Run: headless pygame with SDL's dummy video driver; simulated clock (each Clock.tick advances the game by its frame time, no real sleeping); random seed 0; keys injected as events and as key.get_pressed() state; mouse plan: one left click at the window centre at the start of phase 2, then a move to the lower-right quarter at the start of phase 3.
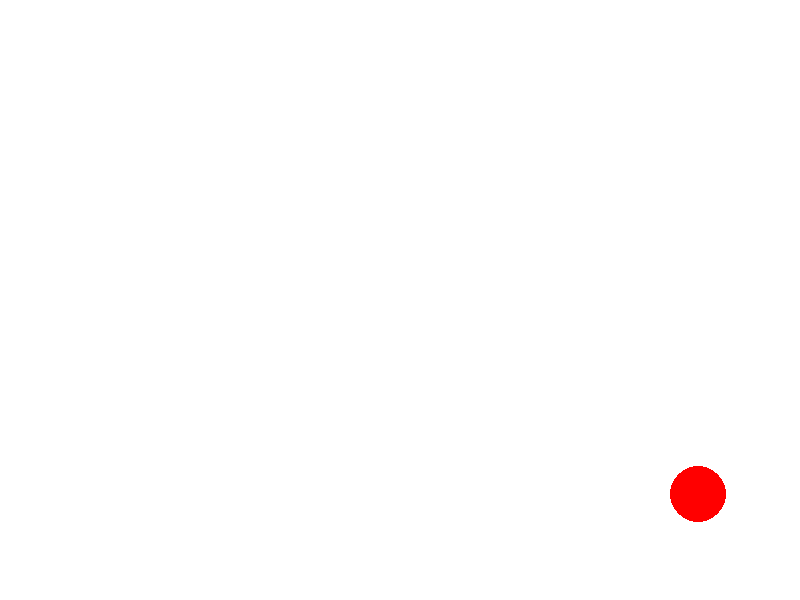
Frame 1 of 4 · flips 1–60 · no input
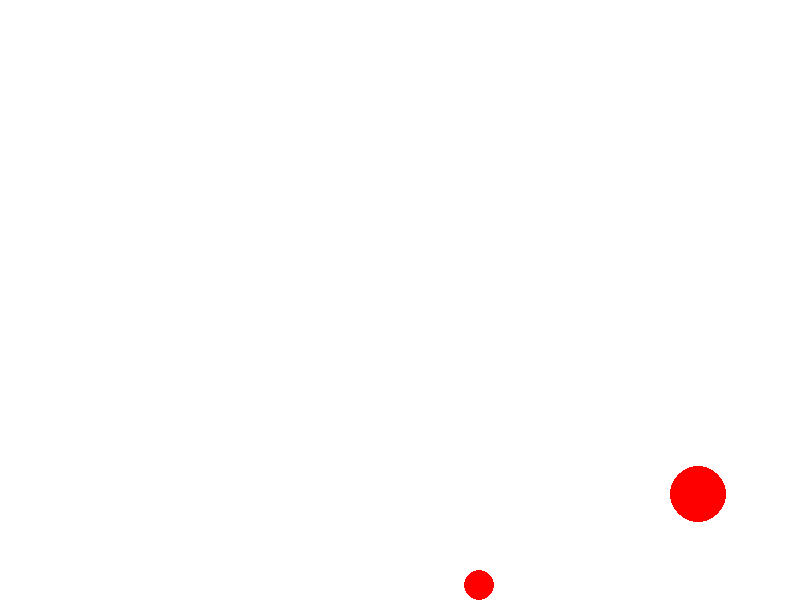
Frame 2 of 4 · flips 61–180 · clicked the window centre · tapped SPACE, RETURN · held RIGHT (→), D
Frame 3 of 4 · flips 181–300 · moved the mouse to the lower-right quarter · held DOWN (↓), S · screen unchanged from frame 2, image omitted
Frame 4 of 4 · flips 301–420 · held LEFT (←), A, UP (↑), W · screen unchanged from frame 3, image omitted

The pygame program that drew these frames:

import math
from random import choice
from random import randint
import pygame

FPS = 30

RED = 0xFF0000
BLUE = 0x0000FF
YELLOW = 0xFFC91F
GREEN = 0x00FF00
MAGENTA = 0xFF03B8
CYAN = 0x00FFCC
BLACK = (0, 0, 0)
WHITE = 0xFFFFFF
GREY = 0x7D7D7D
GAME_COLORS = [RED, BLUE, YELLOW, GREEN, MAGENTA, CYAN]

WIDTH = 800
HEIGHT = 600
#dd

g = 20

class Ball:
    def __init__(self, screen: pygame.Surface, x=40, y=450):
        """ Конструктор класса ball

        Args:
        x - начальное положение мяча по горизонтали
        y - начальное положение мяча по вертикали
        """
        self.screen = screen
        self.x = x
        self.y = y
        self.r = 10
        self.vx = 0
        self.vy = 0
        self.color = choice(GAME_COLORS)
        self.live = 30

    def move(self):
        """Переместить мяч по прошествии единицы времени.

        Метод описывает перемещение мяча за один кадр перерисовки. То есть, обновляет значения
        self.x и self.y с учетом скоростей self.vx и self.vy, силы гравитации, действующей на мяч,
        и стен по краям окна (размер окна 800х600).
        """
        # FIXME
        self.x += self.vx
        self.y += (self.vy + g / 2 / FPS)
        self.vy += g / FPS

        if (self.x - self.r < 0):
            self.x = self.r
            self.vx *= -0.5
            self.vy *= 0.5
        if (self.x + self.r > WIDTH):
            self.x = WIDTH - self.r
            self.vx *= -0.5
            self.vy *= 0.5
        if (self.y - self.r < 0):
            self.y = self.r
            self.vy *= -0.5
            self.vx *= 0.5
        if (self.y + self.r > HEIGHT):
            self.y = HEIGHT - self.r
            self.vy *= -0.5
            self.vx *= 0.5

    def draw(self):
        pygame.draw.circle(
            self.screen,
            self.color,
            (self.x, self.y),
            self.r
        )

    def hittest(self, obj):
        """Функция проверяет сталкивалкивается ли данный обьект с целью, описываемой в обьекте obj.

        Args:
            obj: Обьект, с которым проверяется столкновение.
        Returns:
            Возвращает True в случае столкновения мяча и цели. В противном случае возвращает False.
        """
        # FIXME
        return False


class Gun:
    def __init__(self, screen):
        self.screen = screen
        self.f2_power = 10
        self.f2_on = 0
        self.an = 1
        self.color = GREY
        #self.draw()

    def fire2_start(self, event):
        self.f2_on = 1

    def fire2_end(self, event):
        """Выстрел мячом.

        Происходит при отпускании кнопки мыши.
        Начальные значения компонент скорости мяча vx и vy зависят от положения мыши.
        """
        global balls, bullet
        bullet += 1
        new_ball = Ball(self.screen)
        new_ball.r += 5
        self.an = math.atan2((event.pos[1]-new_ball.y), (event.pos[0]-new_ball.x))
        new_ball.vx = self.f2_power * math.cos(self.an)
        new_ball.vy = self.f2_power * math.sin(self.an)
        balls.append(new_ball)
        self.f2_on = 0
        self.f2_power = 10

    def targetting(self, event):
        """Прицеливание. Зависит от положения мыши."""
        if event:
            self.an = math.atan((event.pos[1]-450) / (event.pos[0]-40))
        if self.f2_on:
            self.color = RED
        else:
            self.color = GREY

    #def draw(self):
        # FIXIT don't know how to do it

    def power_up(self):
        if self.f2_on:
            if self.f2_power < 30:
                self.f2_power += 1
            self.color = RED
        else:
            self.color = GREY


class Target:
    def __init__ (self, screen):
        self.score = 0
        self.live = 1
        self.screen = screen
        self.x = randint(600, 780)
        self.y = randint(300, 550)
        self.r = randint(2, 50)
        self.color = RED
        self.draw()
    # FIXME: don't work!!! How to call this functions when object is created?

    def new_target(self):
        """ Инициализация новой цели. """
        self.live = 1
        self.screen = screen
        self.x = randint(600, 750)
        self.y = randint(300, 550)
        self.r = randint(2, 50)
        self.color = RED
        self.draw()

    def hit(self, points=1):
        """Попадание шарика в цель."""
        self.score += points

    def draw(self):
        pygame.draw.circle(
            self.screen,
            self.color,
            (self.x, self.y),
            self.r
        )


pygame.init()
screen = pygame.display.set_mode((WIDTH, HEIGHT))
bullet = 0
balls = []

clock = pygame.time.Clock()
gun = Gun(screen)
target = Target(screen)
finished = False

while not finished:
    screen.fill(WHITE)
    #gun.draw()
    target.draw()
    for b in balls:
        b.draw()
    pygame.display.update()

    clock.tick(FPS)
    for event in pygame.event.get():
        if event.type == pygame.QUIT:
            finished = True
        elif event.type == pygame.MOUSEBUTTONDOWN:
            gun.fire2_start(event)
        elif event.type == pygame.MOUSEBUTTONUP:
            gun.fire2_end(event)
        elif event.type == pygame.MOUSEMOTION:
            gun.targetting(event)

        gun.power_up()

    for b in balls:
        b.move()
        if b.hittest(target) and target.live:
            target.live = 0
            target.hit()
            target.new_target()
    gun.power_up()

pygame.quit()
